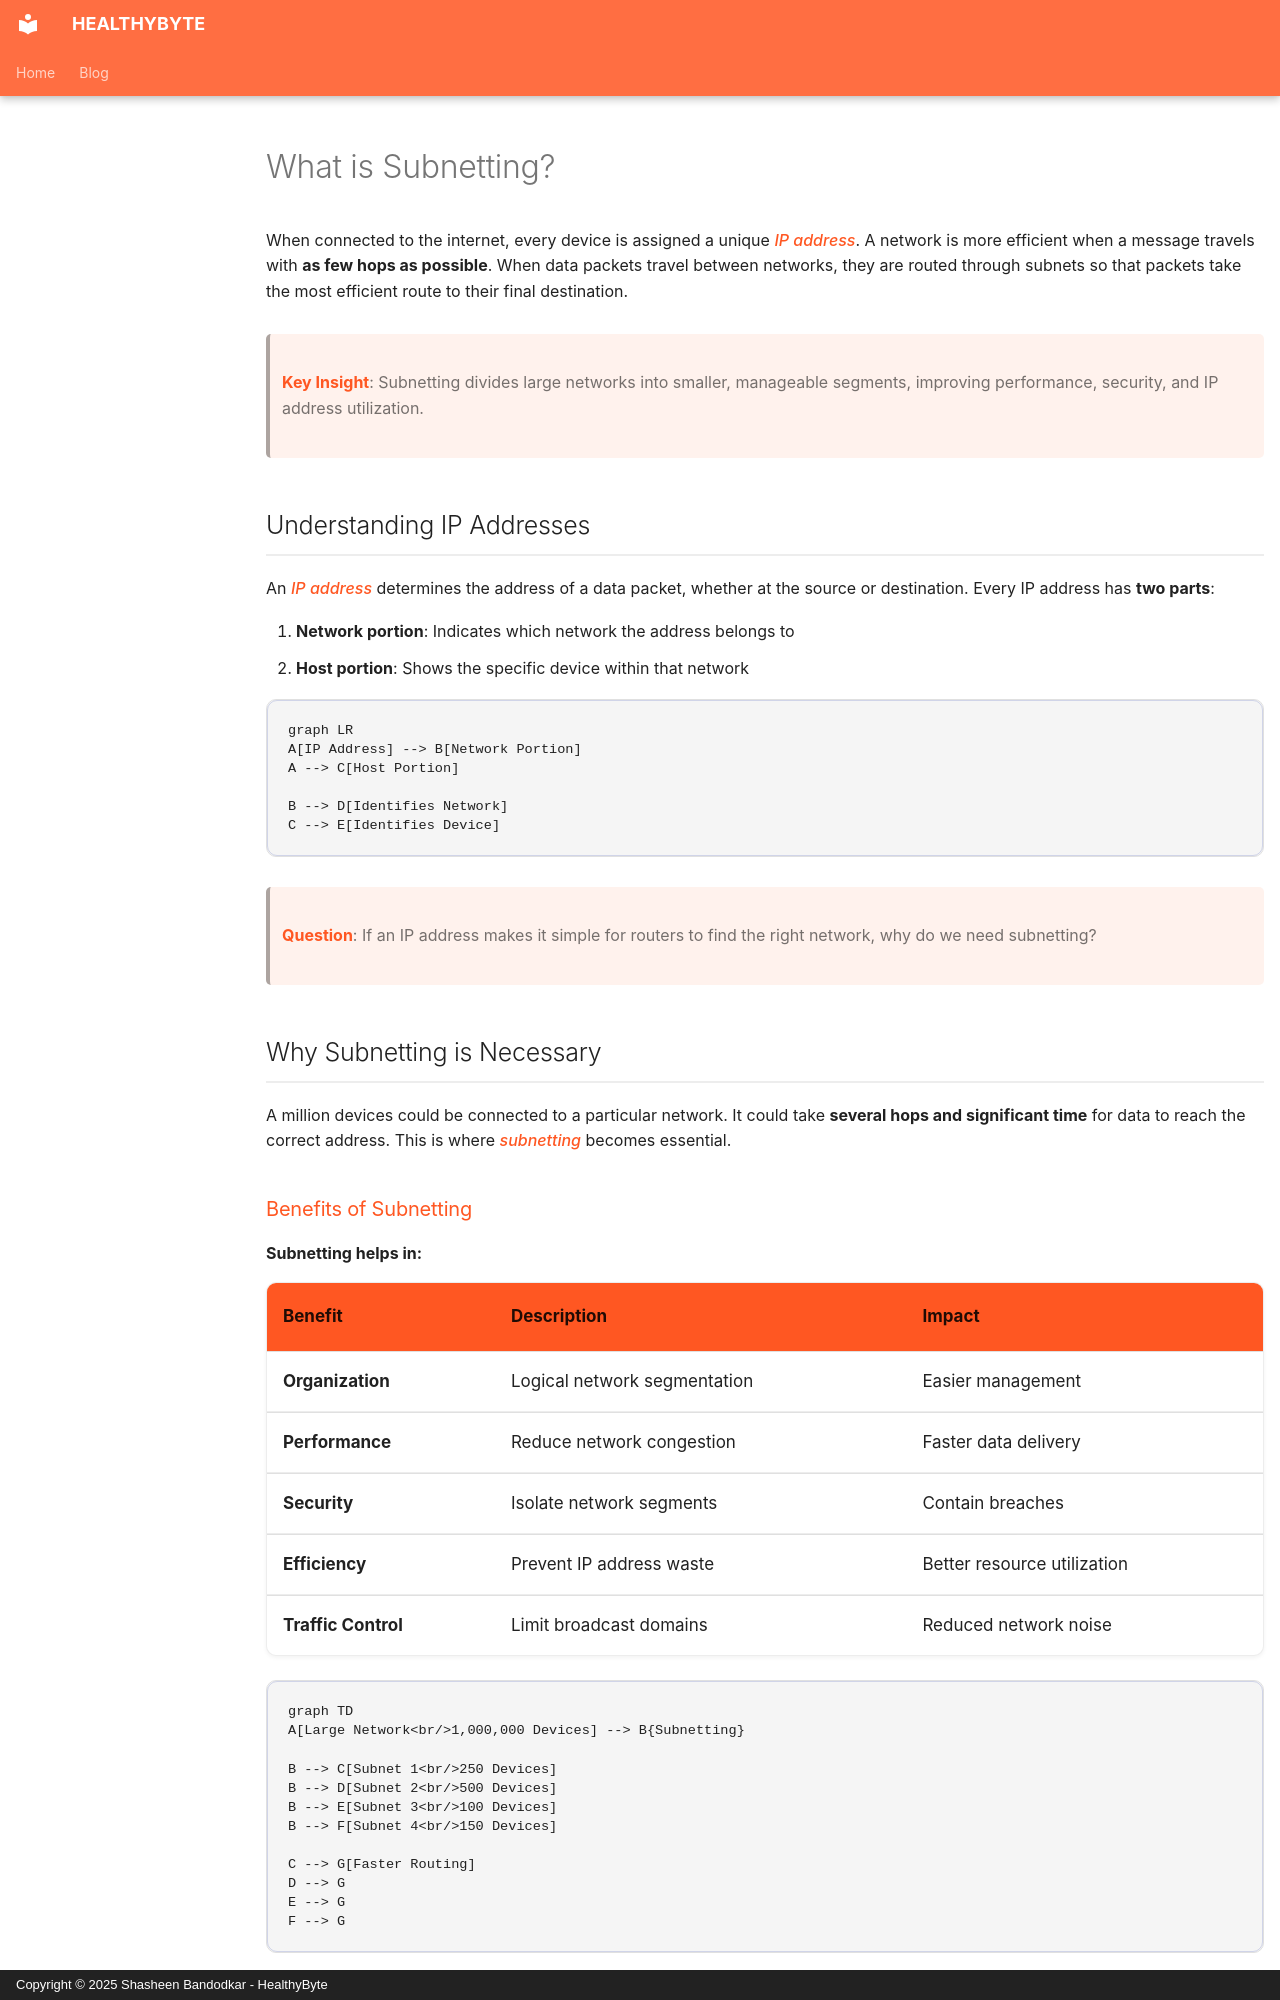

repository: Shasheen8/h.byte · page: blog/what-is-subnetting/index.html · generator: mkdocs · copyright: Copyright © 2025 Shasheen Bandodkar - HealthyByte

---
title: What is Subnetting?
date: Wed, 10 Nov 2021 14:30:00 +0000
---

When connected to the internet, every device is assigned a unique *IP address*. A network is more efficient when a message travels with **as few hops as possible**. When data packets travel between networks, they are routed through subnets so that packets take the most efficient route to their final destination.

> **Key Insight**: Subnetting divides large networks into smaller, manageable segments, improving performance, security, and IP address utilization.

## Understanding IP Addresses

An *IP address* determines the address of a data packet, whether at the source or destination. Every IP address has **two parts**:

1. **Network portion**: Indicates which network the address belongs to
2. **Host portion**: Shows the specific device within that network

```mermaid
graph LR
A[IP Address] --> B[Network Portion]
A --> C[Host Portion]

B --> D[Identifies Network]
C --> E[Identifies Device]
```

> **Question**: If an IP address makes it simple for routers to find the right network, why do we need subnetting?

## Why Subnetting is Necessary

A million devices could be connected to a particular network. It could take **several hops and significant time** for data to reach the correct address. This is where *subnetting* becomes essential.
